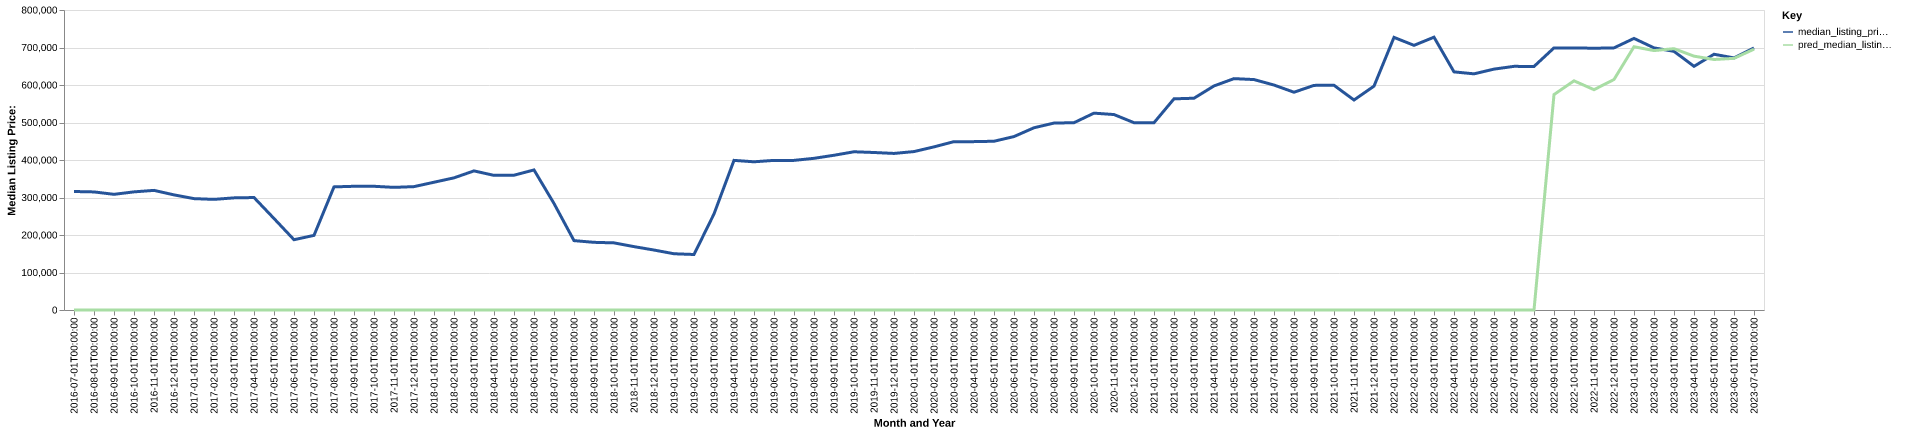

Source data for this figure (header and first rows):
date, time_idx, median_listing_price, thirty_year_interest_rate_five, month, county_name, active_listing_count, median_days_on_market, pred_median_listing_price, month_year
2016-07-01, 0, 316000, 3.72, 7, Boone, NC, 1313, 87.0, 0, Jul-2016
2016-08-01, 1, 314875, 3.73, 8, Boone, NC, 1290, 103.0, 0, Aug-2016
2016-09-01, 2, 308475, 3.66, 9, Boone, NC, 1246, 114.0, 0, Sep-2016
2016-10-01, 3, 315000, 3.64, 10, Boone, NC, 1182, 129.0, 0, Oct-2016
2016-11-01, 4, 319000, 3.66, 11, Boone, NC, 1044, 140.0, 0, Nov-2016
2016-12-01, 5, 307000, 3.48, 12, Boone, NC, 943.0, 150.0, 0, Dec-2016
2017-01-01, 6, 297000, 3.45, 1, Boone, NC, 820.0, 155.0, 0, Jan-2017
2017-02-01, 7, 295000, 3.5, 2, Boone, NC, 825.0, 159.0, 0, Feb-2017
2017-03-01, 8, 299000, 3.52, 3, Boone, NC, 832.0, 156.0, 0, Mar-2017
2017-04-01, 9, 299900, 4.03, 4, Boone, NC, 895.0, 124.0, 0, Apr-2017
2017-05-01, 10, 244000, 4.32, 5, Boone, NC, 1477, 105.0, 0, May-2017
2017-06-01, 11, 187450, 4.2, 6, Boone, NC, 2061, 103.0, 0, Jun-2017
2017-07-01, 12, 199000, 4.19, 7, Boone, NC, 2063, 95.0, 0, Jul-2017
2017-08-01, 13, 328325, 4.3, 8, Boone, NC, 1086, 93.0, 0, Aug-2017
2017-09-01, 14, 329900, 4.1, 9, Boone, NC, 1050, 108.0, 0, Sep-2017
2017-10-01, 15, 329900, 4.05, 10, Boone, NC, 995.0, 124.0, 0, Oct-2017
2017-11-01, 16, 327000, 3.94, 11, Boone, NC, 904.0, 135.0, 0, Nov-2017
2017-12-01, 17, 329000, 4.03, 12, Boone, NC, 824.0, 146.0, 0, Dec-2017
2018-01-01, 18, 340700, 3.93, 1, Boone, NC, 719.0, 155.0, 0, Jan-2018
2018-02-01, 19, 352400, 3.83, 2, Boone, NC, 704.0, 155.0, 0, Feb-2018
2018-03-01, 20, 370950, 3.94, 3, Boone, NC, 701.0, 151.0, 0, Mar-2018
2018-04-01, 21, 359000, 3.95, 4, Boone, NC, 738.0, 121.0, 0, Apr-2018
2018-05-01, 22, 359450, 3.99, 5, Boone, NC, 791.0, 86.0, 0, May-2018
2018-06-01, 23, 373500, 4.15, 6, Boone, NC, 883.0, 68.0, 0, Jun-2018
2018-07-01, 24, 284000, 4.4, 7, Boone, NC, 1340, 81.0, 0, Jul-2018
2018-08-01, 25, 185000, 4.46, 8, Boone, NC, 1728, 101.0, 0, Aug-2018
2018-09-01, 26, 180450, 4.58, 9, Boone, NC, 1724, 116.0, 0, Sep-2018
2018-10-01, 27, 179000, 4.66, 10, Boone, NC, 1699, 129.0, 0, Oct-2018
2018-11-01, 28, 169000, 4.62, 11, Boone, NC, 1646, 141.0, 0, Nov-2018
2018-12-01, 29, 159900, 4.54, 12, Boone, NC, 1530, 152.0, 0, Dec-2018
2019-01-01, 30, 150000, 4.6, 1, Boone, NC, 1368, 165.0, 0, Jan-2019
2019-02-01, 31, 148000, 4.72, 2, Boone, NC, 1373, 169.0, 0, Feb-2019
2019-03-01, 32, 256143, 4.9, 3, Boone, NC, 1043, 139.0, 0, Mar-2019
2019-04-01, 33, 399000, 4.94, 4, Boone, NC, 606.0, 94.0, 0, Apr-2019
2019-05-01, 34, 395224, 4.75, 5, Boone, NC, 597.0, 68.0, 0, May-2019
2019-06-01, 35, 399000, 4.51, 6, Boone, NC, 664.0, 68.0, 0, Jun-2019
2019-07-01, 36, 399000, 4.41, 7, Boone, NC, 695.0, 71.0, 0, Jul-2019
2019-08-01, 37, 404455, 4.41, 8, Boone, NC, 677.0, 78.0, 0, Aug-2019
2019-09-01, 38, 412636, 4.2, 9, Boone, NC, 650.0, 89.0, 0, Sep-2019
2019-10-01, 39, 421950, 4.14, 10, Boone, NC, 623.0, 99.0, 0, Oct-2019
2019-11-01, 40, 420000, 3.84, 11, Boone, NC, 544.0, 103.0, 0, Nov-2019
2019-12-01, 41, 417500, 3.81, 12, Boone, NC, 495.0, 114.0, 0, Dec-2019
2020-01-01, 42, 422475, 3.75, 1, Boone, NC, 438.0, 120.0, 0, Jan-2020
2020-02-01, 43, 435000, 3.73, 2, Boone, NC, 414.0, 129.0, 0, Feb-2020
2020-03-01, 44, 449000, 3.78, 3, Boone, NC, 421.0, 112.0, 0, Mar-2020
2020-04-01, 45, 449000, 3.75, 4, Boone, NC, 424.0, 81.0, 0, Apr-2020
2020-05-01, 46, 450000, 3.74, 5, Boone, NC, 426.0, 77.0, 0, May-2020
2020-06-01, 47, 462500, 3.72, 6, Boone, NC, 393.0, 88.0, 0, Jun-2020
2020-07-01, 48, 485975, 3.49, 7, Boone, NC, 336.0, 90.0, 0, Jul-2020
2020-08-01, 49, 498500, 3.65, 8, Boone, NC, 268.0, 79.0, 0, Aug-2020
2020-09-01, 50, 499450, 3.33, 9, Boone, NC, 240.0, 78.0, 0, Sep-2020
2020-10-01, 51, 524950, 3.28, 10, Boone, NC, 213.0, 60.0, 0, Oct-2020
2020-11-01, 52, 521200, 3.21, 11, Boone, NC, 193.0, 66.0, 0, Nov-2020
2020-12-01, 53, 499475, 3.07, 12, Boone, NC, 174.0, 72.0, 0, Dec-2020
2021-01-01, 54, 499450, 2.99, 1, Boone, NC, 146.0, 81.0, 0, Jan-2021
2021-02-01, 55, 563125, 2.93, 2, Boone, NC, 129.0, 73.0, 0, Feb-2021
2021-03-01, 56, 564725, 2.88, 3, Boone, NC, 113.0, 53.0, 0, Mar-2021
2021-04-01, 57, 597500, 2.84, 4, Boone, NC, 118.0, 54.0, 0, Apr-2021
2021-05-01, 58, 617000, 2.71, 5, Boone, NC, 164.0, 39.0, 0, May-2021
2021-06-01, 59, 614500, 2.79, 6, Boone, NC, 195.0, 46.0, 0, Jun-2021
... 25 more rows
